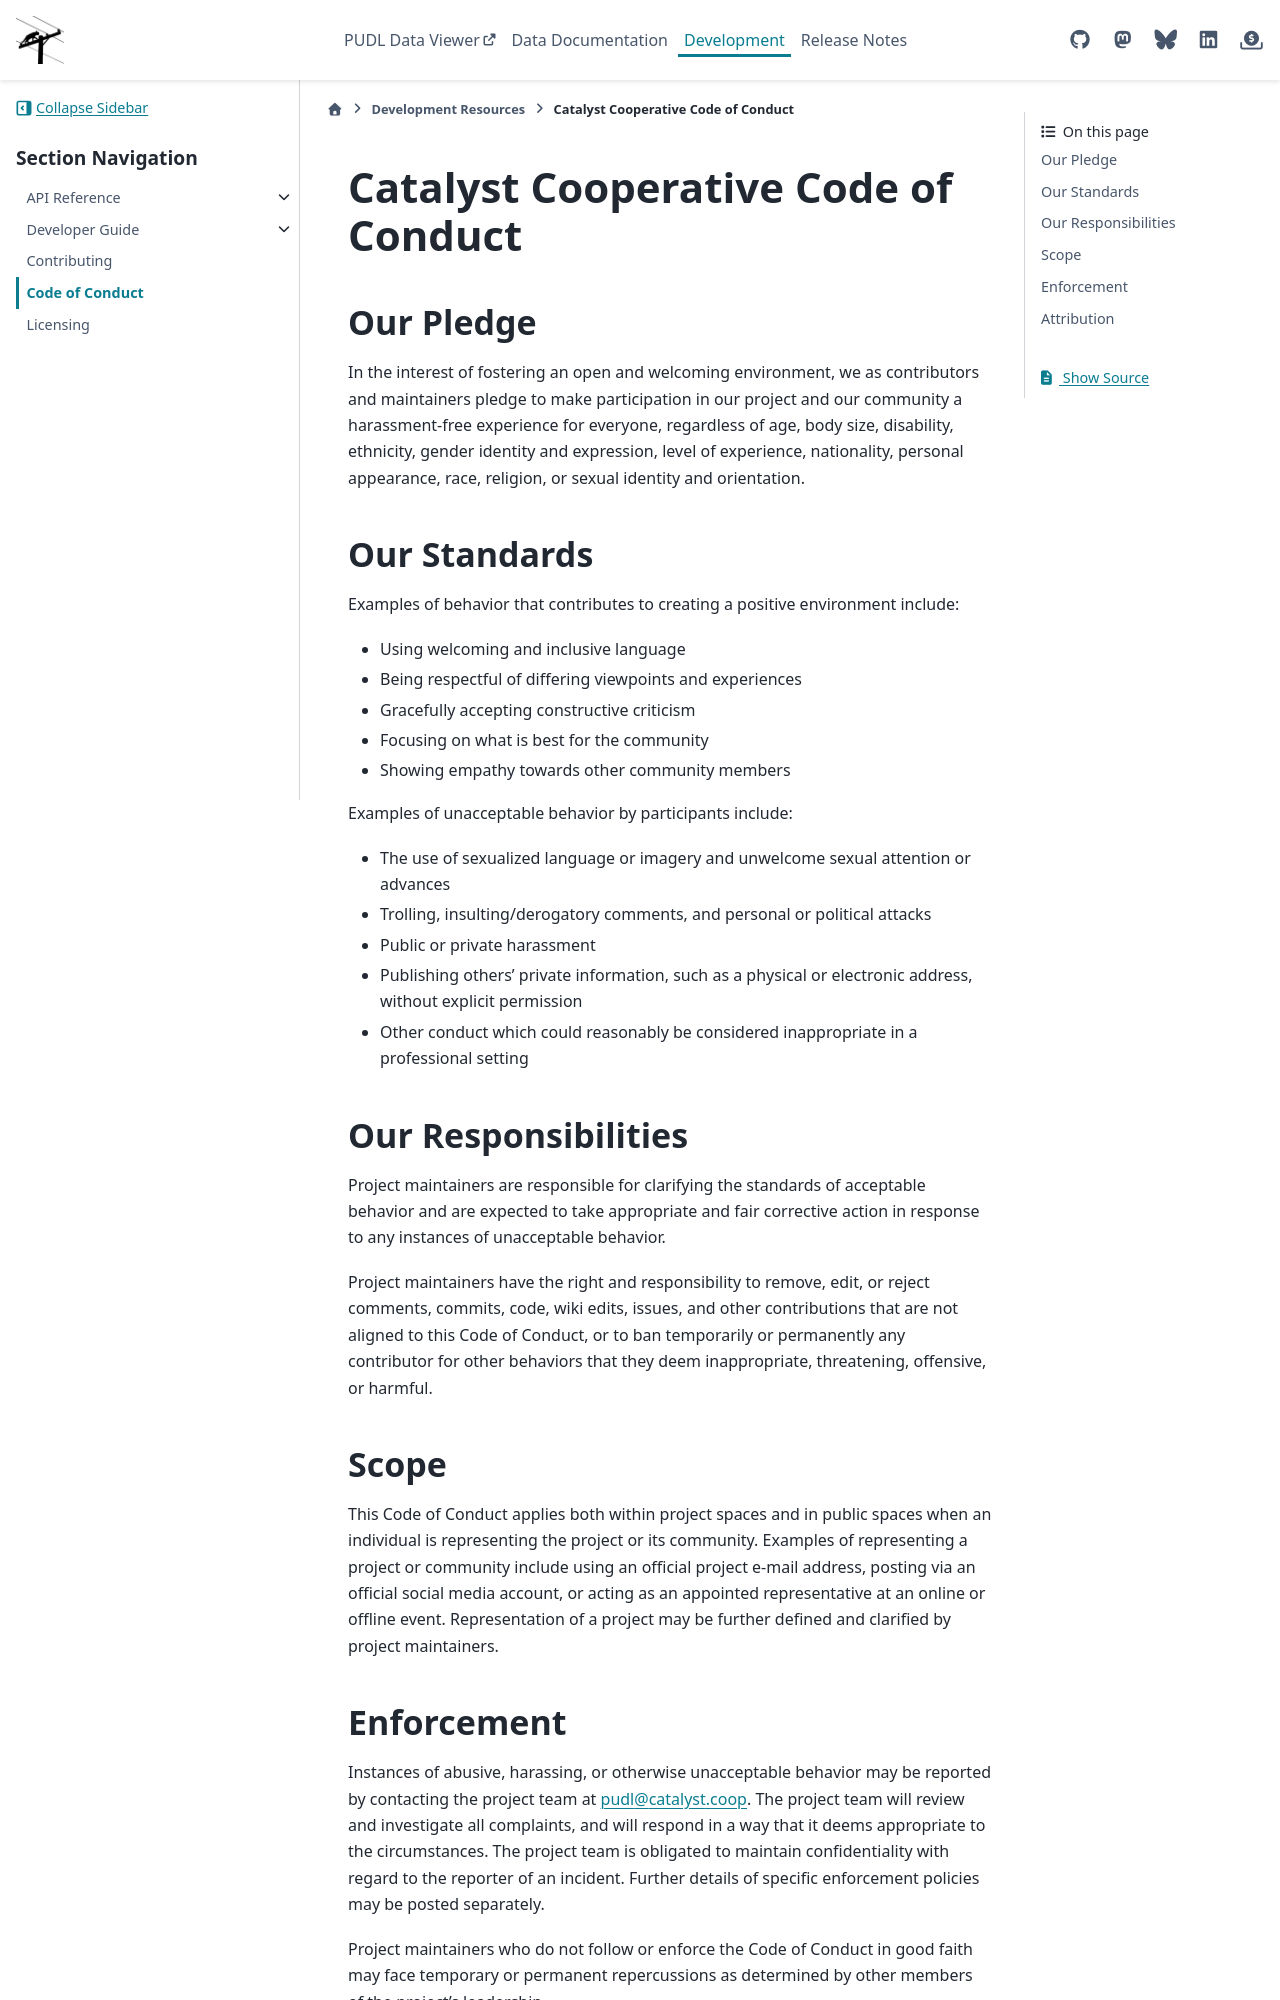

repository: catalyst-cooperative/pudl · page: en/latest/code_of_conduct.html · generator: sphinx


Catalyst Cooperative Code of Conduct
====================================

Our Pledge
----------

In the interest of fostering an open and welcoming environment, we as
contributors and maintainers pledge to make participation in our project and
our community a harassment-free experience for everyone, regardless of age,
body size, disability, ethnicity, gender identity and expression, level of
experience, nationality, personal appearance, race, religion, or sexual
identity and orientation.

Our Standards
-------------

Examples of behavior that contributes to creating a positive environment
include:

* Using welcoming and inclusive language
* Being respectful of differing viewpoints and experiences
* Gracefully accepting constructive criticism
* Focusing on what is best for the community
* Showing empathy towards other community members

Examples of unacceptable behavior by participants include:

* The use of sexualized language or imagery and unwelcome sexual attention or
  advances
* Trolling, insulting/derogatory comments, and personal or political attacks
* Public or private harassment
* Publishing others' private information, such as a physical or electronic
  address, without explicit permission
* Other conduct which could reasonably be considered inappropriate in a
  professional setting

Our Responsibilities
--------------------

Project maintainers are responsible for clarifying the standards of acceptable
behavior and are expected to take appropriate and fair corrective action in
response to any instances of unacceptable behavior.

Project maintainers have the right and responsibility to remove, edit, or
reject comments, commits, code, wiki edits, issues, and other contributions
that are not aligned to this Code of Conduct, or to ban temporarily or
permanently any contributor for other behaviors that they deem inappropriate,
threatening, offensive, or harmful.

Scope
-----

This Code of Conduct applies both within project spaces and in public spaces
when an individual is representing the project or its community. Examples of
representing a project or community include using an official project e-mail
address, posting via an official social media account, or acting as an
appointed representative at an online or offline event. Representation of a
project may be further defined and clarified by project maintainers.
